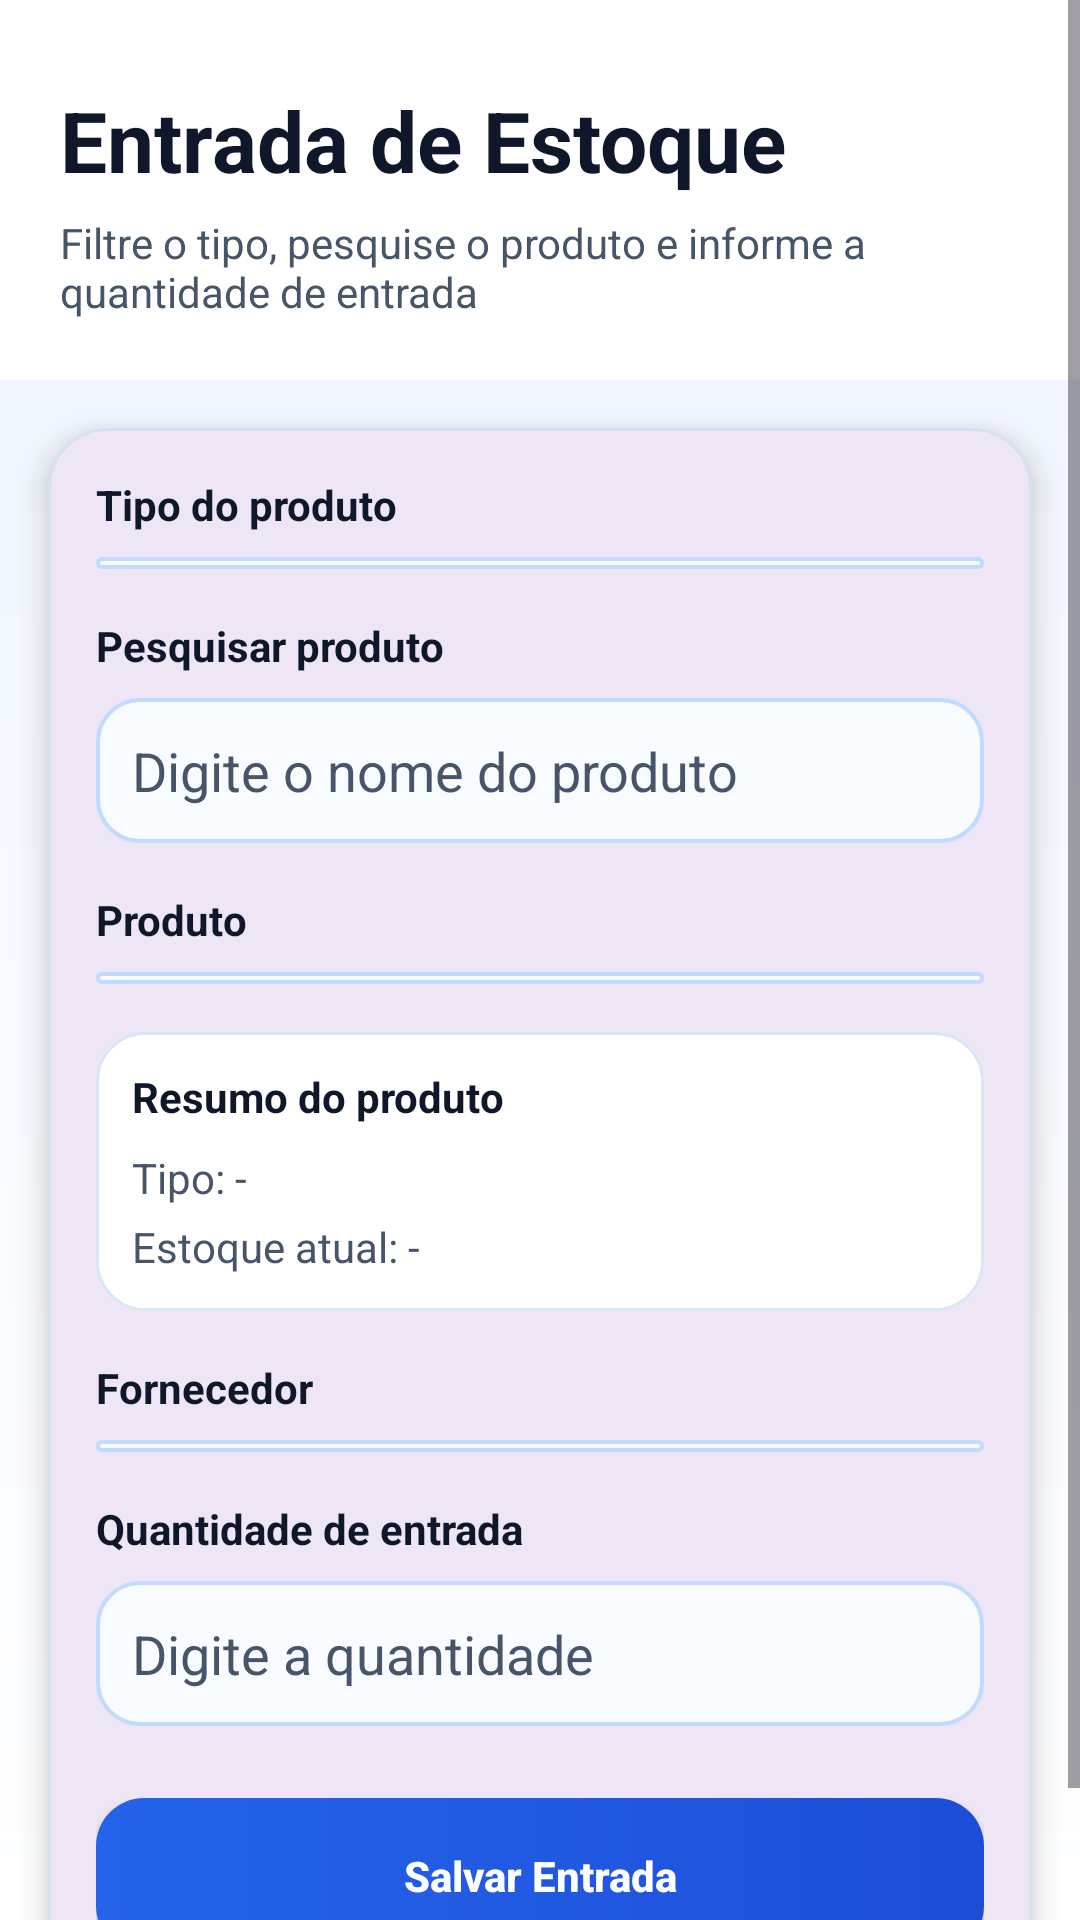

This screen was rendered from an Android layout file. Write that file and the resources it references.
<!-- AndroidManifest.xml: application theme Theme.AppStockSmart -->
<!-- res/layout/activity_entrada_estoque.xml -->
<?xml version="1.0" encoding="utf-8"?>
<ScrollView xmlns:android="http://schemas.android.com/apk/res/android"
    xmlns:app="http://schemas.android.com/apk/res-auto"
    android:layout_width="match_parent"
    android:layout_height="match_parent"
    android:background="@drawable/bg_tela">

    <LinearLayout
        android:layout_width="match_parent"
        android:layout_height="wrap_content"
        android:orientation="vertical">

        
        <LinearLayout
            android:layout_width="match_parent"
            android:layout_height="wrap_content"
            android:orientation="vertical"
            android:background="@color/cor_superficie"
            android:paddingHorizontal="20dp"
            android:paddingTop="28dp"
            android:paddingBottom="20dp">

            <TextView
                android:layout_width="wrap_content"
                android:layout_height="wrap_content"
                android:text="Entrada de Estoque"
                android:textColor="@color/cor_texto_principal"
                android:textSize="28sp"
                android:textStyle="bold" />

            <TextView
                android:layout_width="wrap_content"
                android:layout_height="wrap_content"
                android:layout_marginTop="6dp"
                android:text="Filtre o tipo, pesquise o produto e informe a quantidade de entrada"
                android:textColor="@color/cor_texto_secundario"
                android:textSize="14sp" />
        </LinearLayout>

        
        <com.google.android.material.card.MaterialCardView
            android:layout_width="match_parent"
            android:layout_height="wrap_content"
            android:layout_marginHorizontal="16dp"
            android:layout_marginTop="16dp"
            android:layout_marginBottom="20dp"
            app:cardCornerRadius="20dp"
            app:cardElevation="6dp"
            app:strokeColor="@color/cor_borda"
            app:strokeWidth="1dp">

            <LinearLayout
                android:layout_width="match_parent"
                android:layout_height="wrap_content"
                android:orientation="vertical"
                android:padding="16dp">

                
                <TextView
                    android:layout_width="wrap_content"
                    android:layout_height="wrap_content"
                    android:text="Tipo do produto"
                    android:textColor="@color/cor_texto_principal"
                    android:textStyle="bold" />

                <Spinner
                    android:id="@+id/spinnerTipoProdutoEntrada"
                    android:layout_width="match_parent"
                    android:layout_height="wrap_content"
                    android:layout_marginTop="8dp"
                    android:background="@drawable/bg_input" />

                
                <TextView
                    android:layout_width="wrap_content"
                    android:layout_height="wrap_content"
                    android:layout_marginTop="16dp"
                    android:text="Pesquisar produto"
                    android:textColor="@color/cor_texto_principal"
                    android:textStyle="bold" />

                <EditText
                    android:id="@+id/edtPesquisarProdutoEntrada"
                    android:layout_width="match_parent"
                    android:layout_height="wrap_content"
                    android:layout_marginTop="8dp"
                    android:background="@drawable/bg_input"
                    android:hint="Digite o nome do produto"
                    android:inputType="text"
                    android:padding="12dp"
                    android:textColor="@color/cor_texto_principal"
                    android:textColorHint="@color/cor_texto_secundario" />

                
                <TextView
                    android:layout_width="wrap_content"
                    android:layout_height="wrap_content"
                    android:layout_marginTop="16dp"
                    android:text="Produto"
                    android:textColor="@color/cor_texto_principal"
                    android:textStyle="bold" />

                <Spinner
                    android:id="@+id/spinnerProdutoEntrada"
                    android:layout_width="match_parent"
                    android:layout_height="wrap_content"
                    android:layout_marginTop="8dp"
                    android:background="@drawable/bg_input" />

                
                <LinearLayout
                    android:layout_width="match_parent"
                    android:layout_height="wrap_content"
                    android:layout_marginTop="16dp"
                    android:background="@drawable/bg_card"
                    android:orientation="vertical"
                    android:padding="12dp">

                    <TextView
                        android:layout_width="wrap_content"
                        android:layout_height="wrap_content"
                        android:text="Resumo do produto"
                        android:textColor="@color/cor_texto_principal"
                        android:textStyle="bold" />

                    <TextView
                        android:id="@+id/txtTipoProdutoSelecionadoEntrada"
                        android:layout_width="wrap_content"
                        android:layout_height="wrap_content"
                        android:layout_marginTop="8dp"
                        android:text="Tipo: -"
                        android:textColor="@color/cor_texto_secundario"
                        android:textSize="14sp" />

                    <TextView
                        android:id="@+id/txtEstoqueAtualEntrada"
                        android:layout_width="wrap_content"
                        android:layout_height="wrap_content"
                        android:layout_marginTop="4dp"
                        android:text="Estoque atual: -"
                        android:textColor="@color/cor_texto_secundario"
                        android:textSize="14sp" />
                </LinearLayout>

                
                <TextView
                    android:layout_width="wrap_content"
                    android:layout_height="wrap_content"
                    android:layout_marginTop="16dp"
                    android:text="Fornecedor"
                    android:textColor="@color/cor_texto_principal"
                    android:textStyle="bold" />

                <Spinner
                    android:id="@+id/spinnerFornecedorEntrada"
                    android:layout_width="match_parent"
                    android:layout_height="wrap_content"
                    android:layout_marginTop="8dp"
                    android:background="@drawable/bg_input" />

                
                <TextView
                    android:layout_width="wrap_content"
                    android:layout_height="wrap_content"
                    android:layout_marginTop="16dp"
                    android:text="Quantidade de entrada"
                    android:textColor="@color/cor_texto_principal"
                    android:textStyle="bold" />

                <EditText
                    android:id="@+id/edtQuantidadeEntrada"
                    android:layout_width="match_parent"
                    android:layout_height="wrap_content"
                    android:layout_marginTop="8dp"
                    android:background="@drawable/bg_input"
                    android:hint="Digite a quantidade"
                    android:inputType="number"
                    android:padding="12dp"
                    android:textColor="@color/cor_texto_principal"
                    android:textColorHint="@color/cor_texto_secundario" />

                
                <Button
                    android:id="@+id/btnSalvarEntradaEstoque"
                    android:layout_width="match_parent"
                    android:layout_height="wrap_content"
                    android:layout_marginTop="24dp"
                    android:background="@drawable/bg_botao_primario"
                    android:minHeight="52dp"
                    android:text="Salvar Entrada"
                    android:textAllCaps="false"
                    android:textColor="@color/cor_texto_claro"
                    android:textStyle="bold" />
            </LinearLayout>
        </com.google.android.material.card.MaterialCardView>
    </LinearLayout>
</ScrollView>
<!-- resources referenced by this layout -->
<resources>
  <color name="cor_borda">#D6E0F0</color>
  <color name="cor_superficie">#FFFFFF</color>
  <color name="cor_texto_claro">#FFFFFF</color>
  <color name="cor_texto_principal">#0F172A</color>
  <color name="cor_texto_secundario">#475569</color>
  <!-- drawable bg_botao_primario (drawable) -->
  <?xml version="1.0" encoding="utf-8"?>
  <shape xmlns:android="http://schemas.android.com/apk/res/android">
      <gradient
          android:angle="0"
          android:endColor="@color/cor_primaria_escura"
          android:startColor="@color/cor_primaria" />
  
      <corners android:radius="16dp" />
  </shape>
  <!-- drawable bg_card (drawable) -->
  <?xml version="1.0" encoding="utf-8"?>
  <shape xmlns:android="http://schemas.android.com/apk/res/android">
  
      
      <solid android:color="@color/cor_superficie" />
  
      
      <corners android:radius="16dp" />
  
      
      <stroke
          android:width="1dp"
          android:color="@color/cor_card_borda" />
  
  </shape>
  <!-- drawable bg_input (drawable) -->
  <?xml version="1.0" encoding="utf-8"?>
  <shape xmlns:android="http://schemas.android.com/apk/res/android">
      <solid android:color="@color/cor_input_fundo" />
  
      <stroke
          android:width="1.2dp"
          android:color="@color/cor_input_borda" />
  
      <corners android:radius="14dp" />
  
      <padding
          android:left="2dp"
          android:top="2dp"
          android:right="2dp"
          android:bottom="2dp" />
  </shape>
  <!-- drawable bg_tela (drawable) -->
  <?xml version="1.0" encoding="utf-8"?>
  <shape xmlns:android="http://schemas.android.com/apk/res/android">
      <gradient
          android:angle="270"
          android:endColor="@color/cor_superficie"
          android:startColor="@color/cor_fundo" />
  </shape>
  <style name="Theme.AppStockSmart" parent="Base.Theme.AppStockSmart" />
  <color name="cor_primaria_escura">#1D4ED8</color>
  <color name="cor_primaria">#2563EB</color>
  <color name="cor_card_borda">#D9E6F5</color>
  <color name="cor_input_fundo">#F8FBFF</color>
  <color name="cor_input_borda">#BFDBFE</color>
  <color name="cor_fundo">#EEF4FF</color>
  <style name="Base.Theme.AppStockSmart" parent="Theme.Material3.DayNight.NoActionBar">
          
          
      </style>
</resources>
